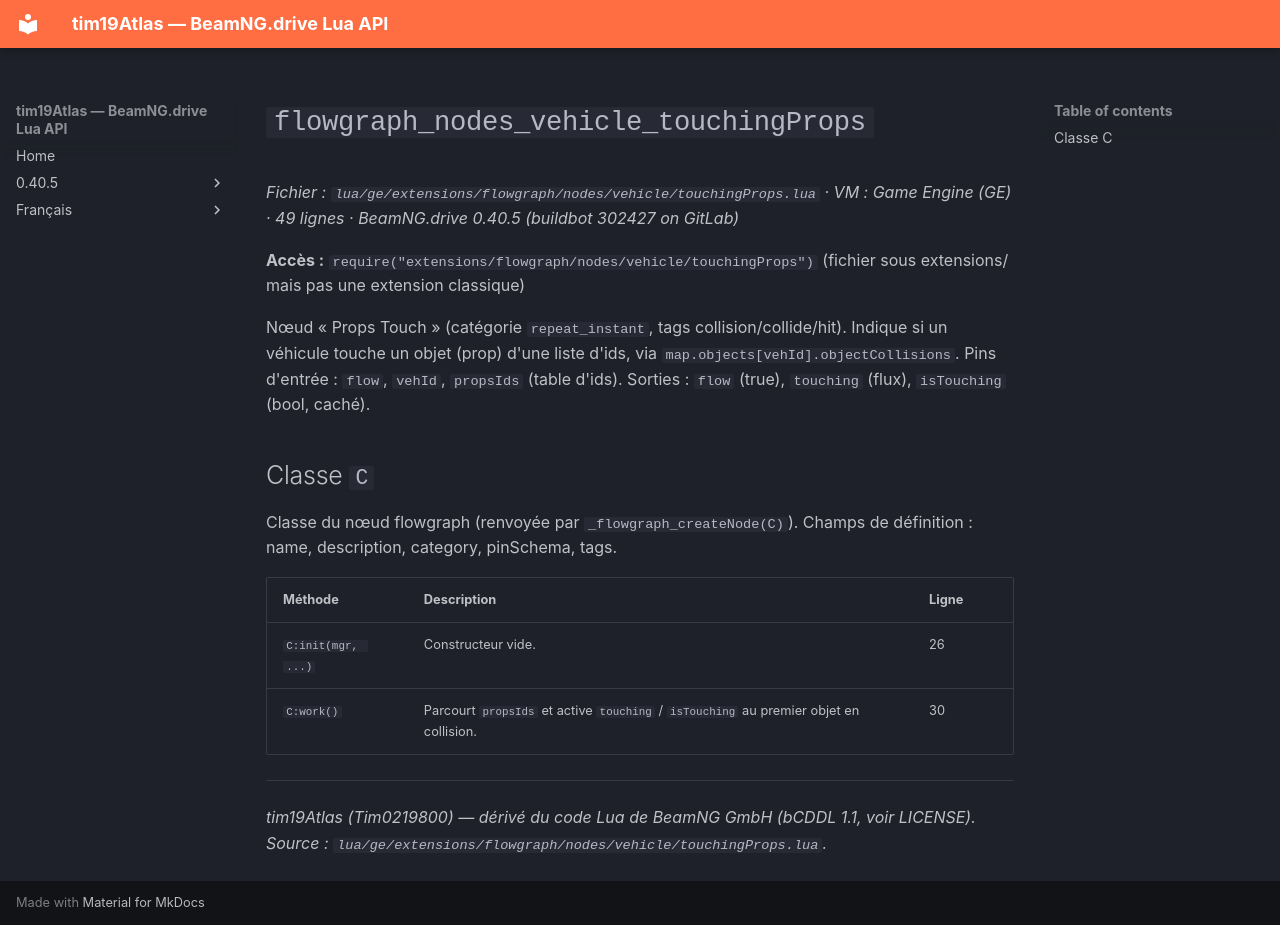

repository: Tim0219800/beamng-lua-atlas · page: fr/0.40.5/ge/extensions/flowgraph/nodes/vehicle/touchingProps.html · generator: mkdocs

# `flowgraph_nodes_vehicle_touchingProps`

*Fichier : `lua/ge/extensions/flowgraph/nodes/vehicle/touchingProps.lua` · VM : Game Engine (GE) · 49 lignes · BeamNG.drive 0.40.5 (buildbot 302427 on GitLab)*

**Accès :** `require("extensions/flowgraph/nodes/vehicle/touchingProps")` (fichier sous extensions/ mais pas une extension classique)

Nœud « Props Touch » (catégorie `repeat_instant`, tags collision/collide/hit). Indique si un véhicule touche un objet (prop) d'une liste d'ids, via `map.objects[vehId].objectCollisions`. Pins d'entrée : `flow`, `vehId`, `propsIds` (table d'ids). Sorties : `flow` (true), `touching` (flux), `isTouching` (bool, caché).

## Classe `C`

Classe du nœud flowgraph (renvoyée par `_flowgraph_createNode(C)`). Champs de définition : name, description, category, pinSchema, tags.

| Méthode | Description | Ligne |
|---|---|---|
| `C:init(mgr, ...)` | Constructeur vide. | 26 |
| `C:work()` | Parcourt `propsIds` et active `touching` / `isTouching` au premier objet en collision. | 30 |

---
*tim19Atlas (Tim0219800) — dérivé du code Lua de BeamNG GmbH (bCDDL 1.1, voir LICENSE). Source : `lua/ge/extensions/flowgraph/nodes/vehicle/touchingProps.lua`.*
